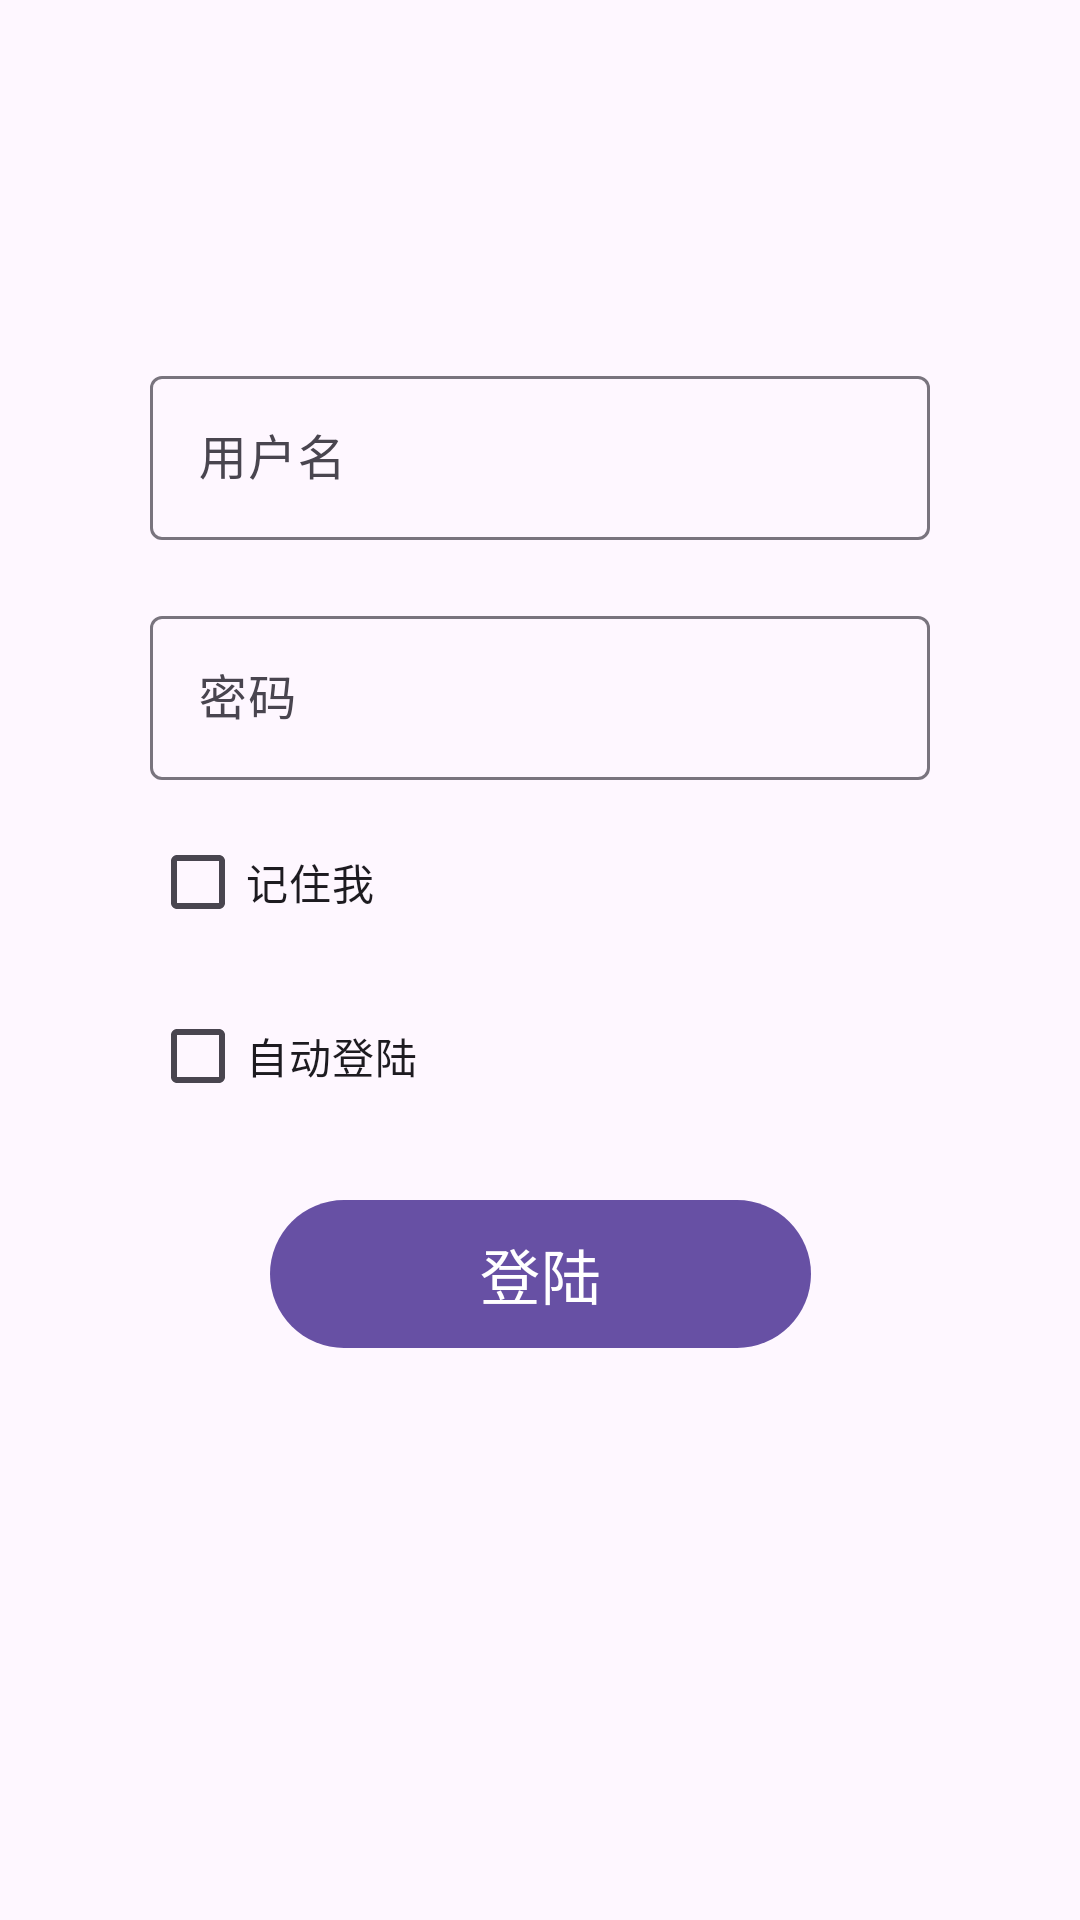

Produce the Android XML layout that renders to this screen, including the resource entries it uses.
<!-- AndroidManifest.xml: application theme Theme.ApplicationTest -->
<!-- res/layout/activity_login.xml -->
<?xml version="1.0" encoding="utf-8"?>
<androidx.constraintlayout.widget.ConstraintLayout xmlns:android="http://schemas.android.com/apk/res/android"
  xmlns:app="http://schemas.android.com/apk/res-auto"
  xmlns:tools="http://schemas.android.com/tools"
  android:layout_width="match_parent"
  android:layout_height="match_parent">

  
  <androidx.constraintlayout.widget.Guideline
    android:id="@+id/username_password_vertical_guideline"
    android:layout_width="wrap_content"
    android:layout_height="wrap_content"
    android:orientation="vertical"
    app:layout_constraintGuide_percent="0.0" />

  
  <com.google.android.material.textfield.TextInputLayout
    android:id="@+id/login_edit_username"
    android:layout_width="0dp"
    android:layout_height="60dp"
    android:layout_marginHorizontal="50dp"
    android:layout_marginTop="120dp"
    app:hintEnabled="true"
    app:layout_constraintEnd_toEndOf="parent"
    app:layout_constraintStart_toStartOf="parent"
    app:layout_constraintTop_toTopOf="parent">

    <com.google.android.material.textfield.TextInputEditText
      android:id="@+id/login_edit_username_value"
      android:layout_width="match_parent"
      android:layout_height="match_parent"
      android:hint="@string/username"
      android:inputType="text" />

  </com.google.android.material.textfield.TextInputLayout>

  
  <com.google.android.material.textfield.TextInputLayout
    android:id="@+id/login_edit_password"
    android:layout_width="0dp"
    android:layout_height="60dp"
    android:layout_marginHorizontal="50dp"
    android:layout_marginTop="20dp"
    android:inputType="textPassword"
    app:counterEnabled="true"
    app:counterMaxLength="30"
    app:layout_constraintEnd_toEndOf="parent"
    app:layout_constraintStart_toStartOf="parent"
    app:layout_constraintTop_toBottomOf="@id/login_edit_username">

    <com.google.android.material.textfield.TextInputEditText
      android:id="@+id/login_edit_password_value"
      android:layout_width="match_parent"
      android:layout_height="match_parent"
      android:hint="@string/password"
      android:inputType="textPassword" />

  </com.google.android.material.textfield.TextInputLayout>

  
  <CheckBox
    android:id="@+id/login_remember_me"
    android:layout_width="wrap_content"
    android:layout_height="wrap_content"
    android:layout_marginTop="10dp"
    android:text="@string/rememberMe"
    app:layout_constraintStart_toStartOf="@id/login_edit_password"
    app:layout_constraintTop_toBottomOf="@id/login_edit_password" />

  <CheckBox
    android:id="@+id/login_auto_login"
    android:layout_width="wrap_content"
    android:layout_height="wrap_content"
    android:layout_marginTop="10dp"
    android:text="@string/autoLogin"
    app:layout_constraintStart_toStartOf="@id/login_remember_me"
    app:layout_constraintTop_toBottomOf="@id/login_remember_me" />

  
  <com.google.android.material.button.MaterialButton
    android:id="@+id/login_login_button"
    android:layout_width="wrap_content"
    android:layout_height="wrap_content"
    android:layout_marginTop="20dp"
    android:paddingHorizontal="70dp"
    android:paddingVertical="10dp"
    android:text="@string/login"
    android:textSize="20sp"
    app:layout_constraintHorizontal_chainStyle="spread_inside"
    app:layout_constraintLeft_toLeftOf="parent"
    app:layout_constraintRight_toRightOf="parent"
    app:layout_constraintTop_toBottomOf="@id/login_auto_login" />

</androidx.constraintlayout.widget.ConstraintLayout>
<!-- resources referenced by this layout -->
<resources>
  <string name="autoLogin">自动登陆</string>
  <string name="login">登陆</string>
  <string name="password">密码</string>
  <string name="rememberMe">记住我</string>
  <string name="username">用户名</string>
  <style name="Theme.ApplicationTest" parent="Base.Theme.ApplicationTest" />
  <style name="Base.Theme.ApplicationTest" parent="Theme.Material3.DayNight.NoActionBar">
      
      
    </style>
</resources>
